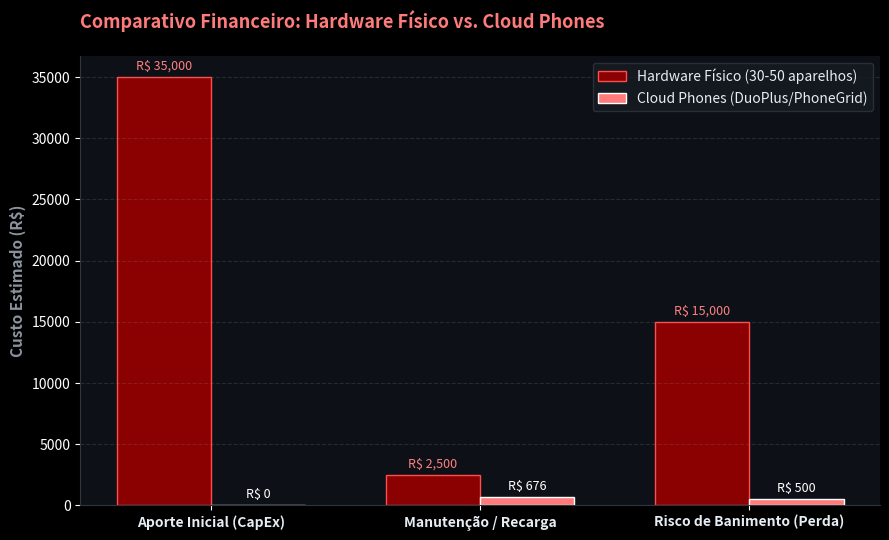

The matplotlib source for this figure:
import matplotlib.pyplot as plt
import numpy as np

# Configuração global Dark Mode (#0D1117 - GitHub Dark)
plt.style.use('dark_background')

fig, ax = plt.subplots(figsize=(9, 5.5), facecolor='#0D1117')
ax.set_facecolor('#0D1117')

categorias = ['Aporte Inicial (CapEx)', 'Manutenção / Recarga', 'Risco de Banimento (Perda)']
fisico = [35000, 2500, 15000]
nuvem = [0, 676, 500]

x = np.arange(len(categorias))
width = 0.35

rects1 = ax.bar(x - width/2, fisico, width, label='Hardware Físico (30-50 aparelhos)', color='#8B0000', edgecolor='#FF4D4D')
rects2 = ax.bar(x + width/2, nuvem, width, label='Cloud Phones (DuoPlus/PhoneGrid)', color='#FF7B7B', edgecolor='#FFFFFF')

ax.set_ylabel('Custo Estimado (R$)', fontsize=11, fontweight='bold', color='#8B949E')
ax.set_title('Comparativo Financeiro: Hardware Físico vs. Cloud Phones', fontsize=13, fontweight='bold', color='#FF7B7B', pad=20, loc='left')
ax.set_xticks(x)
ax.set_xticklabels(categorias, fontsize=10, fontweight='bold', color='#E6EDF3')
ax.legend(facecolor='#161B22', edgecolor='#30363D', labelcolor='#E6EDF3')
ax.yaxis.grid(True, linestyle='--', alpha=0.2, color='#8B949E')

for bar in rects1:
    h = bar.get_height()
    ax.annotate(f'R$ {h:,.0f}', xy=(bar.get_x() + bar.get_width()/2, h),
                xytext=(0, 3), textcoords="offset points", ha='center', va='bottom', fontsize=9, color='#FF8080')

for bar in rects2:
    h = bar.get_height()
    ax.annotate(f'R$ {h:,.0f}', xy=(bar.get_x() + bar.get_width()/2, h),
                xytext=(0, 3), textcoords="offset points", ha='center', va='bottom', fontsize=9, color='#FFFFFF')

for spine in ['top', 'right']:
    ax.spines[spine].set_visible(False)
ax.spines['left'].set_color('#30363D')
ax.spines['bottom'].set_color('#30363D')

plt.tight_layout()
plt.savefig('capex_vs_opex_darkmode.png', dpi=200, bbox_inches='tight', facecolor='#0D1117')
plt.close()
print("gerar_grafico_capex_opex.py executado com sucesso!")
